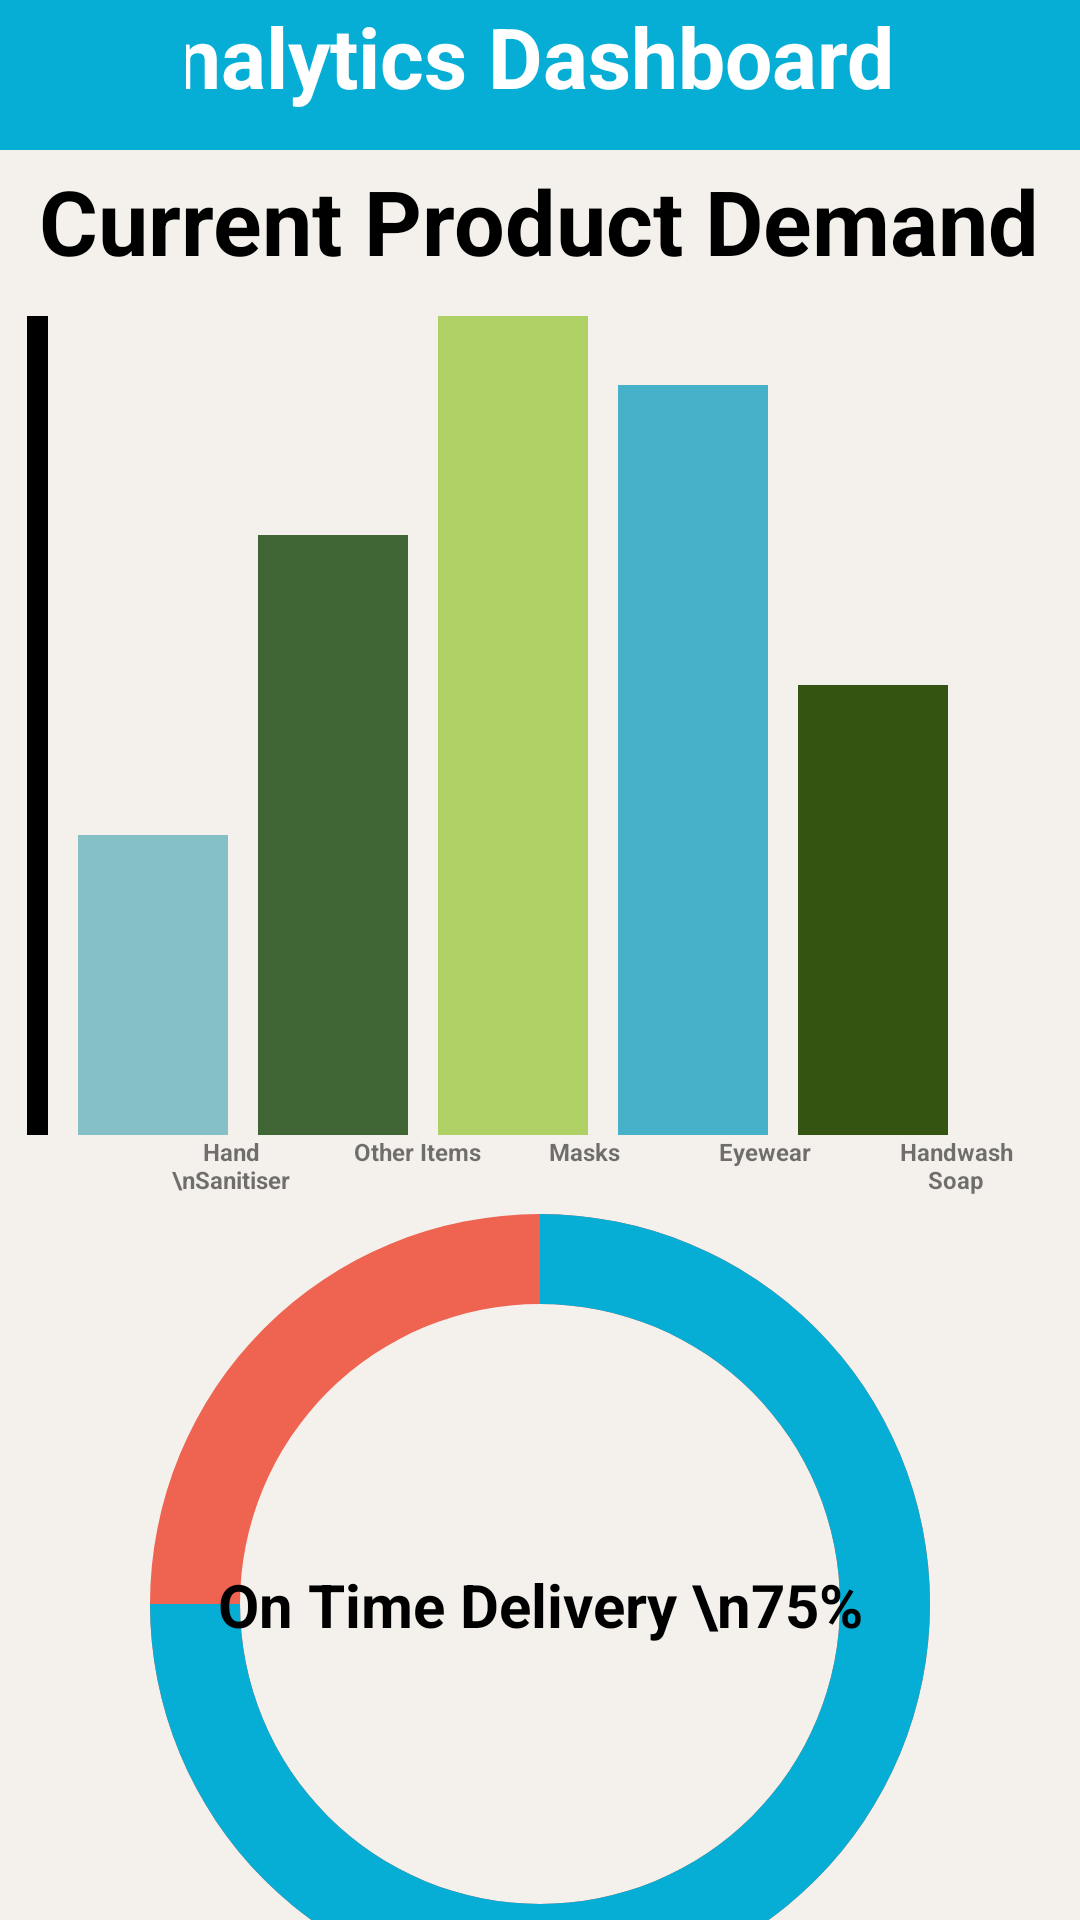

Android layout source for this screen:
<!-- AndroidManifest.xml: application theme Theme.SupplyMe -->
<!-- res/layout/activity_dashboard.xml -->
<?xml version="1.0" encoding="utf-8"?>
<androidx.constraintlayout.widget.ConstraintLayout xmlns:android="http://schemas.android.com/apk/res/android"
    xmlns:app="http://schemas.android.com/apk/res-auto"
    xmlns:tools="http://schemas.android.com/tools"
    android:layout_width="match_parent"
    android:layout_height="match_parent"
    android:background="#F4F0EC"
    tools:context=".DashboardActivity">


    <ImageView
        android:id="@+id/imageView22"
        android:layout_width="match_parent"
        android:layout_height="50dp"
        android:background="#06aed5"
        app:layout_constraintEnd_toEndOf="parent"
        app:layout_constraintHorizontal_bias="0.0"
        app:layout_constraintStart_toStartOf="parent"
        app:layout_constraintTop_toTopOf="parent"
        app:srcCompat="@drawable/rectanglemain" />

    <TextView
        android:id="@+id/textView61"
        android:layout_width="wrap_content"
        android:layout_height="wrap_content"
        android:text="Analytics Dashboard"
        android:textColor="@color/white"
        android:textSize="28sp"
        android:textStyle="bold"
        app:layout_constraintEnd_toStartOf="@+id/imageButton11"
        app:layout_constraintHorizontal_bias="1.0"
        app:layout_constraintStart_toStartOf="parent"
        app:layout_constraintTop_toTopOf="parent" />

    <TextView
        android:id="@+id/textView66"
        android:layout_width="wrap_content"
        android:layout_height="wrap_content"
        android:layout_marginTop="16dp"
        android:text="Current Product Demand"
        android:textColor="@color/black"
        android:textSize="30sp"
        android:textStyle="bold"
        app:layout_constraintEnd_toEndOf="parent"
        app:layout_constraintHorizontal_bias="0.491"
        app:layout_constraintStart_toStartOf="parent"
        app:layout_constraintTop_toBottomOf="@+id/textView61" />

    <LinearLayout
        android:id="@+id/linearLayout2"
        android:layout_width="307dp"
        android:layout_height="273dp"
        android:layout_gravity="bottom"
        android:layout_marginEnd="44dp"
        android:orientation="horizontal"
        app:layout_constraintBottom_toBottomOf="parent"
        app:layout_constraintEnd_toEndOf="parent"
        app:layout_constraintTop_toBottomOf="@+id/textView66"
        app:layout_constraintVertical_bias="0.043">

        <View
            android:layout_width="2dp"
            android:layout_height="match_parent"
            android:layout_gravity="bottom"
            android:background="#000" />

        <View
            android:id="@+id/view"
            android:layout_width="2dp"
            android:layout_height="match_parent"
            android:layout_gravity="bottom"
            android:layout_weight="1"
            android:background="#000" />

        <View
            android:layout_width="50dp"
            android:layout_height="100dp"
            android:layout_gravity="bottom"
            android:layout_marginLeft="10dp"
            android:background="#84c0c6" />

        <View
            android:layout_width="50dp"
            android:layout_height="200dp"
            android:layout_gravity="bottom"
            android:layout_marginLeft="10dp"
            android:background="#3f6634" />

        <View
            android:layout_width="50dp"
            android:layout_height="match_parent"
            android:layout_gravity="bottom"
            android:layout_marginLeft="10dp"
            android:background="#AED065" />

        <View
            android:layout_width="50dp"
            android:layout_height="250dp"
            android:layout_gravity="bottom"
            android:layout_marginLeft="10dp"
            android:background="#46b1c9" />

        <View
            android:layout_width="50dp"
            android:layout_height="150dp"
            android:layout_gravity="bottom"
            android:layout_marginLeft="10dp"
            android:background="#345511" />
    </LinearLayout>

    <TextView
        android:id="@+id/textView65"
        android:layout_width="50dp"
        android:layout_height="wrap_content"
        android:layout_marginStart="52dp"
        android:gravity="center_horizontal"
        android:text="Hand \nSanitiser"
        android:textSize="8sp"
        android:textStyle="bold"
        app:layout_constraintStart_toStartOf="parent"
        app:layout_constraintTop_toBottomOf="@+id/linearLayout2" />

    <TextView
        android:id="@+id/textView64"
        android:layout_width="50dp"
        android:layout_height="wrap_content"
        android:layout_marginStart="12dp"
        android:gravity="center_horizontal"
        android:text="Other Items"
        android:textSize="8sp"
        android:textStyle="bold"
        app:layout_constraintStart_toEndOf="@+id/textView65"
        app:layout_constraintTop_toBottomOf="@+id/linearLayout2" />

    <TextView
        android:id="@+id/textView62"
        android:layout_width="50dp"
        android:layout_height="wrap_content"
        android:gravity="center_horizontal"
        android:text="Masks"
        android:textSize="8sp"
        android:textStyle="bold"
        app:layout_constraintEnd_toEndOf="parent"
        app:layout_constraintHorizontal_bias="0.039"
        app:layout_constraintStart_toEndOf="@+id/textView64"
        app:layout_constraintTop_toBottomOf="@+id/linearLayout2" />

    <TextView
        android:layout_width="50dp"
        android:layout_height="wrap_content"
        android:layout_marginStart="14dp"
        android:gravity="center_horizontal"
        android:text="Handwash Soap"
        android:textSize="8sp"
        android:textStyle="bold"
        app:layout_constraintStart_toEndOf="@+id/textView63"
        app:layout_constraintTop_toBottomOf="@+id/linearLayout2" />

    <TextView
        android:id="@+id/textView63"
        android:layout_width="50dp"
        android:layout_height="wrap_content"
        android:layout_marginStart="10dp"
        android:gravity="center_horizontal"
        android:text="Eyewear"
        android:textSize="8sp"
        android:textStyle="bold"
        app:layout_constraintStart_toEndOf="@+id/textView62"
        app:layout_constraintTop_toBottomOf="@+id/linearLayout2" />

    <androidx.constraintlayout.widget.ConstraintLayout
        android:id="@+id/constraintLayout"
        android:layout_width="wrap_content"
        android:layout_height="wrap_content"
        android:layout_marginTop="10dp"
        app:layout_constraintBottom_toBottomOf="parent"
        app:layout_constraintEnd_toEndOf="parent"
        app:layout_constraintHorizontal_bias="0.5"
        app:layout_constraintStart_toStartOf="parent"
        app:layout_constraintTop_toBottomOf="@+id/textView62"
        app:layout_constraintVertical_bias="0.25">

        
        <ProgressBar
            android:id="@+id/background_progressbar"
            style="?android:attr/progressBarStyleHorizontal"
            android:layout_width="300dp"
            android:layout_height="300dp"
            android:indeterminate="false"
            android:max="100"
            android:progress="100"
            android:progressDrawable="@drawable/stats_full"
            app:layout_constraintBottom_toBottomOf="parent"
            app:layout_constraintEnd_toEndOf="parent"
            app:layout_constraintHorizontal_bias="0.5"
            app:layout_constraintStart_toStartOf="parent"
            app:layout_constraintTop_toTopOf="parent" />

        <ProgressBar
            android:id="@+id/stats_progressbar"
            style="?android:attr/progressBarStyleHorizontal"
            android:layout_width="300dp"
            android:layout_height="300dp"
            android:indeterminate="false"
            android:max="100"
            android:progress="75"
            android:progressDrawable="@drawable/stats_progress"
            app:layout_constraintBottom_toBottomOf="parent"
            app:layout_constraintEnd_toEndOf="parent"
            app:layout_constraintHorizontal_bias="0.0"
            app:layout_constraintStart_toStartOf="parent"
            app:layout_constraintTop_toTopOf="parent"
            app:layout_constraintVertical_bias="0.0" />

        <TextView
            android:id="@+id/number_of_calories"
            android:layout_width="wrap_content"
            android:layout_height="wrap_content"
            android:text="On Time Delivery \n75%"
            android:textAlignment="center"
            android:textColor="@color/black"
            android:textSize="20sp"
            android:textStyle="bold"
            app:layout_constraintBottom_toBottomOf="parent"
            app:layout_constraintEnd_toEndOf="parent"
            app:layout_constraintHorizontal_bias="0.5"
            app:layout_constraintStart_toStartOf="parent"
            app:layout_constraintTop_toTopOf="parent" />
    </androidx.constraintlayout.widget.ConstraintLayout>

    <ImageButton
        android:id="@+id/imageButton11"
        android:layout_width="62dp"
        android:layout_height="46dp"
        android:background="#06aed5"
        app:layout_constraintEnd_toEndOf="parent"
        app:layout_constraintTop_toTopOf="parent"
        app:srcCompat="@drawable/ic_baseline_help_24" />

    <ImageButton
        android:id="@+id/imageButton12"
        android:layout_width="62dp"
        android:layout_height="46dp"
        android:background="#06aed5"
        app:layout_constraintStart_toStartOf="parent"
        app:layout_constraintTop_toTopOf="parent"
        app:srcCompat="@drawable/ic_baseline_arrow_back_24" />
    


</androidx.constraintlayout.widget.ConstraintLayout>
<!-- resources referenced by this layout -->
<resources>
  <color name="black">#FF000000</color>
  <color name="white">#FFFFFFFF</color>
  <!-- drawable rectanglemain (drawable) -->
  <shape xmlns:android="http://schemas.android.com/apk/res/android" android:shape="rectangle">
  
  </shape>
  <!-- drawable stats_full (drawable) -->
  <?xml version="1.0" encoding="utf-8"?>
  <rotate xmlns:android="http://schemas.android.com/apk/res/android"
      android:fromDegrees="270"
      android:toDegrees="270">
      <shape
          android:innerRadius="100dp"
          android:shape="ring"
          android:thickness="30dp"
          android:useLevel="true">
          <solid android:color="#EF6351" />
      </shape>
  </rotate>
  <!-- drawable stats_progress (drawable) -->
  <?xml version="1.0" encoding="utf-8"?>
  <rotate xmlns:android="http://schemas.android.com/apk/res/android"
      android:fromDegrees="270"
      android:toDegrees="270">
      <shape
          android:innerRadius="100dp"
          android:shape="ring"
          android:thickness="30dp"
          android:useLevel="true">
          <solid android:color="#06AED5" />
      </shape>
  </rotate>
  <style name="Theme.SupplyMe" parent="Theme.MaterialComponents.DayNight.DarkActionBar">
          
          <item name="colorPrimary">@color/purple_500</item>
          <item name="colorPrimaryVariant">@color/purple_700</item>
          <item name="colorOnPrimary">@color/white</item>
          
          <item name="colorSecondary">@color/teal_200</item>
          <item name="colorSecondaryVariant">@color/teal_700</item>
          <item name="colorOnSecondary">@color/black</item>
          
          <item name="android:statusBarColor" tools:targetApi="l">?attr/colorPrimaryVariant</item>
          
      </style>
  <color name="purple_500">#FF6200EE</color>
  <color name="purple_700">#06AED5</color>
  <color name="teal_200">#FF03DAC5</color>
  <color name="teal_700">#FF018786</color>
</resources>
